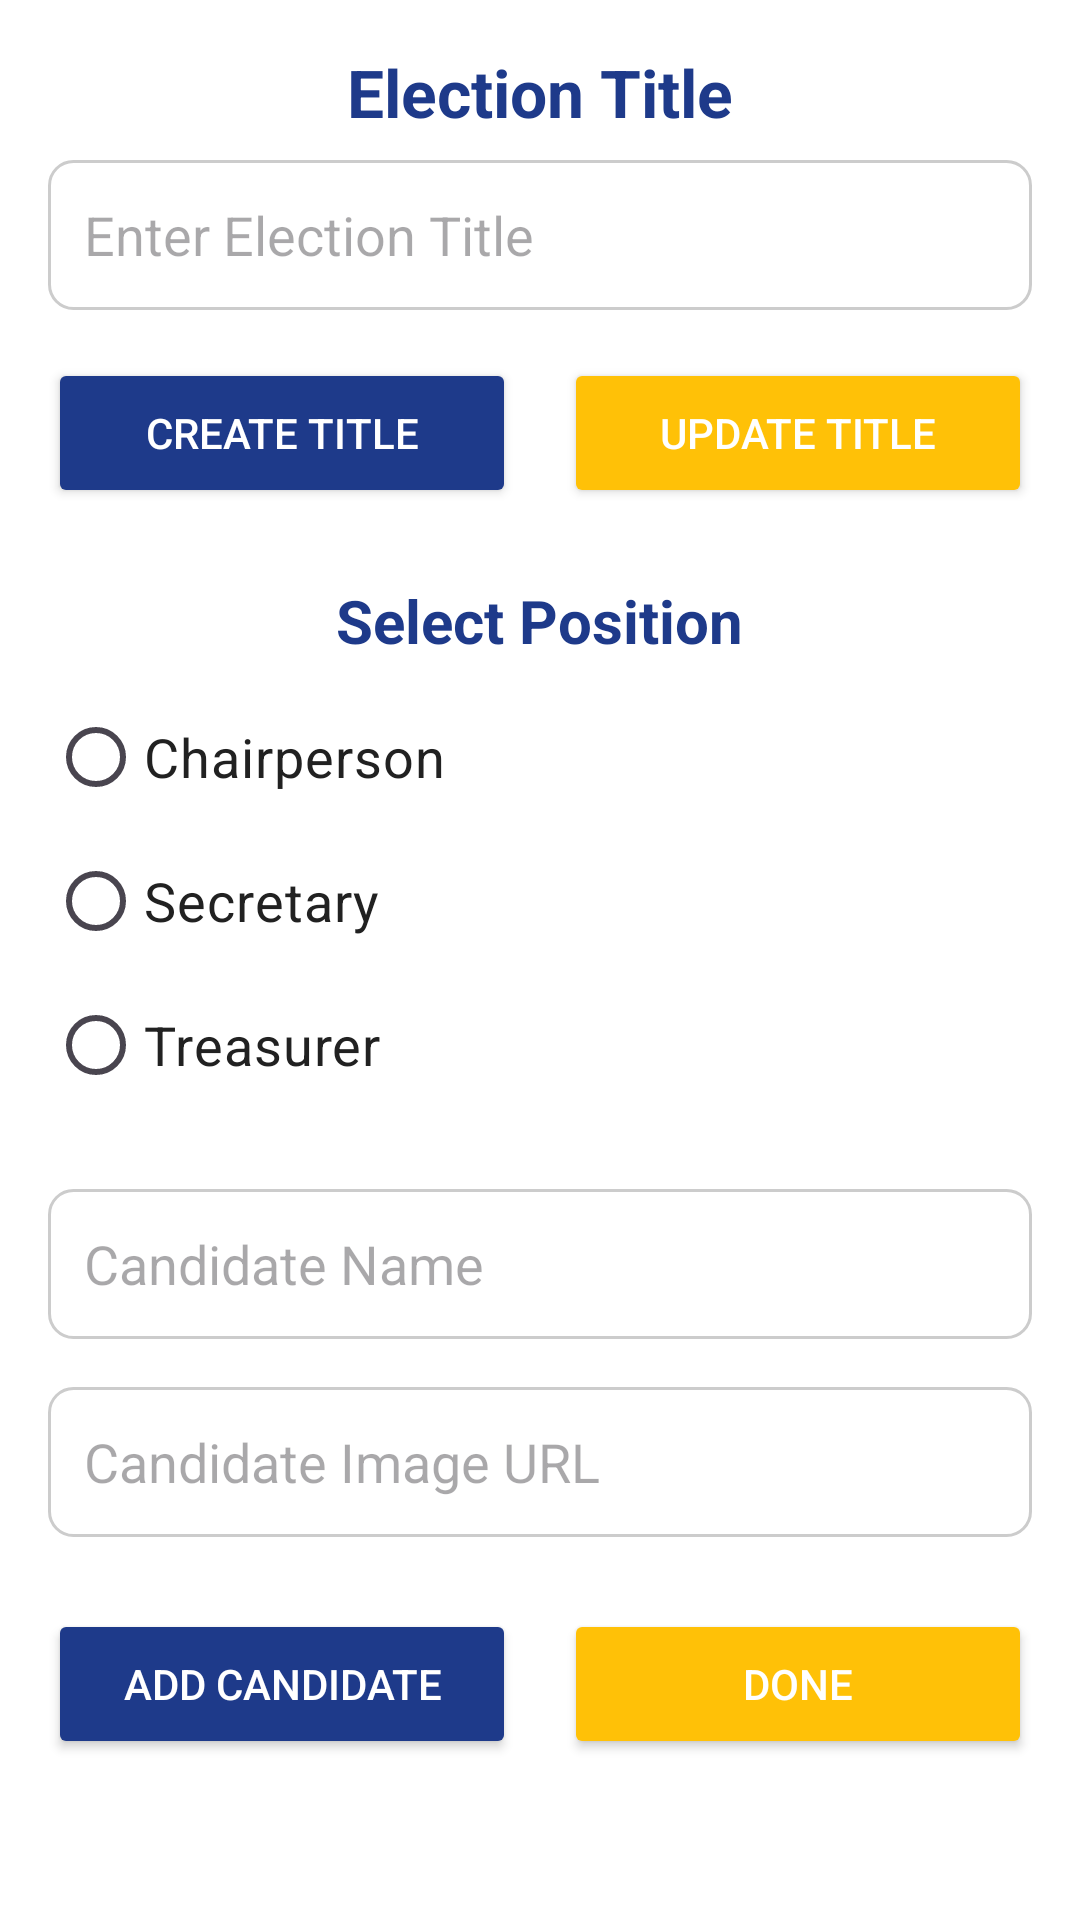

The Android layout XML behind this screen, and the referenced resources:
<!-- AndroidManifest.xml: application theme Theme.KCAVotingSystem -->
<!-- res/layout/activity_manage_elections.xml -->
<?xml version="1.0" encoding="utf-8"?>
<ScrollView xmlns:android="http://schemas.android.com/apk/res/android"
    android:layout_width="match_parent"
    android:layout_height="match_parent"
    android:padding="16dp"
    android:background="@color/backgroundColor">

    <LinearLayout
        android:layout_width="match_parent"
        android:layout_height="wrap_content"
        android:orientation="vertical"
        android:gravity="center_horizontal">

        
        <TextView
            android:layout_width="wrap_content"
            android:layout_height="wrap_content"
            android:text="Election Title"
            android:textSize="22sp"
            android:textStyle="bold"
            android:textColor="@color/primaryColor"
            android:layout_marginBottom="8dp"/>

        
        <EditText
            android:id="@+id/titleInput"
            android:layout_width="match_parent"
            android:layout_height="50dp"
            android:hint="Enter Election Title"
            android:textColor="@color/textBlack"
            android:padding="12dp"
            android:background="@drawable/edittext_background"
            android:layout_marginBottom="16dp"/>

        
        <LinearLayout
            android:layout_width="match_parent"
            android:layout_height="wrap_content"
            android:orientation="horizontal"
            android:gravity="center"
            android:weightSum="2"
            android:layout_marginBottom="24dp">

            <Button
                android:id="@+id/createTitleBtn"
                android:layout_width="0dp"
                android:layout_height="50dp"
                android:layout_weight="1"
                android:text="Create Title"
                android:textColor="@android:color/white"
                android:backgroundTint="@color/primaryColor"
                android:layout_marginEnd="8dp"
                android:elevation="4dp"/>

            <Button
                android:id="@+id/updateTitleBtn"
                android:layout_width="0dp"
                android:layout_height="50dp"
                android:layout_weight="1"
                android:text="Update Title"
                android:textColor="@android:color/white"
                android:backgroundTint="@color/secondaryColor"
                android:layout_marginStart="8dp"
                android:elevation="4dp"/>
        </LinearLayout>

        
        <TextView
            android:layout_width="wrap_content"
            android:layout_height="wrap_content"
            android:text="Select Position"
            android:textSize="20sp"
            android:textStyle="bold"
            android:textColor="@color/primaryColor"
            android:layout_marginBottom="8dp"/>

        
        <RadioGroup
            android:id="@+id/positionRadioGroup"
            android:layout_width="match_parent"
            android:layout_height="wrap_content"
            android:orientation="vertical"
            android:layout_marginBottom="24dp">

            <RadioButton
                android:id="@+id/rbChairperson"
                android:layout_width="wrap_content"
                android:layout_height="wrap_content"
                android:text="Chairperson"
                android:textSize="18sp"
                android:textColor="@color/textPrimary"/>

            <RadioButton
                android:id="@+id/rbSecretary"
                android:layout_width="wrap_content"
                android:layout_height="wrap_content"
                android:text="Secretary"
                android:textSize="18sp"
                android:textColor="@color/textPrimary"/>

            <RadioButton
                android:id="@+id/rbTreasurer"
                android:layout_width="wrap_content"
                android:layout_height="wrap_content"
                android:text="Treasurer"
                android:textSize="18sp"
                android:textColor="@color/textPrimary"/>
        </RadioGroup>

        
        <EditText
            android:id="@+id/candidateNameInput"
            android:layout_width="match_parent"
            android:layout_height="50dp"
            android:hint="Candidate Name"
            android:textColor="@color/textBlack"
            android:padding="12dp"
            android:background="@drawable/edittext_background"
            android:layout_marginBottom="16dp"/>

        
        <EditText
            android:id="@+id/candidateImageUrlInput"
            android:layout_width="match_parent"
            android:layout_height="50dp"
            android:hint="Candidate Image URL"
            android:textColor="@color/textBlack"
            android:padding="12dp"
            android:background="@drawable/edittext_background"
            android:layout_marginBottom="24dp"/>

        
        <LinearLayout
            android:layout_width="match_parent"
            android:layout_height="wrap_content"
            android:orientation="horizontal"
            android:gravity="center"
            android:weightSum="2"
            android:layout_marginBottom="24dp">

            <Button
                android:id="@+id/addCandidateBtn"
                android:layout_width="0dp"
                android:layout_height="50dp"
                android:layout_weight="1"
                android:text="Add Candidate"
                android:textColor="@android:color/white"
                android:backgroundTint="@color/primaryColor"
                android:layout_marginEnd="8dp"
                android:elevation="4dp"/>

            <Button
                android:id="@+id/doneBtn"
                android:layout_width="0dp"
                android:layout_height="50dp"
                android:layout_weight="1"
                android:text="Done"
                android:textColor="@android:color/white"
                android:backgroundTint="@color/secondaryColor"
                android:layout_marginStart="8dp"
                android:elevation="4dp"/>
        </LinearLayout>

    </LinearLayout>
</ScrollView>
<!-- resources referenced by this layout -->
<resources>
  <color name="backgroundColor">#FFFFFF</color>
  <color name="primaryColor">#1E3A8A</color>
  <color name="secondaryColor">#FFC107</color>
  <color name="textBlack">#000000</color>
  <color name="textPrimary">#212121</color>
  <!-- drawable edittext_background (drawable) -->
  <?xml version="1.0" encoding="utf-8"?>
  <shape xmlns:android="http://schemas.android.com/apk/res/android"
      android:shape="rectangle">
  
      
      <solid android:color="@android:color/white"/>
  
      
      <stroke
          android:width="1dp"
          android:color="#CCCCCC"/>
  
      
      <corners android:radius="8dp"/>
  
      
      <padding
          android:left="8dp"
          android:top="8dp"
          android:right="8dp"
          android:bottom="8dp"/>
  </shape>
  <style name="Theme.KCAVotingSystem" parent="Base.Theme.KCAVotingSystem" />
  <style name="Base.Theme.KCAVotingSystem" parent="Theme.Material3.DayNight.NoActionBar">
          
          <item name="colorPrimary">@color/primaryColor</item>
          <item name="colorSecondary">@color/accentColor</item>
          
      </style>
  <color name="accentColor">#F59E0B</color>
</resources>
